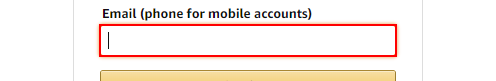
Task: Amazon Login
Workflow: Main

Step 1 [try]: type [userName] into the text box 'ap_email'

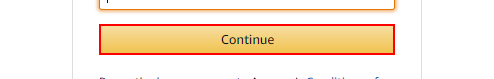
Step 2: click on the text box 'continue'

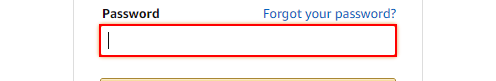
Step 3: type a value into the text box 'ap_password'

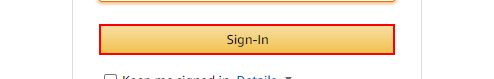
Step 4: click on the text box

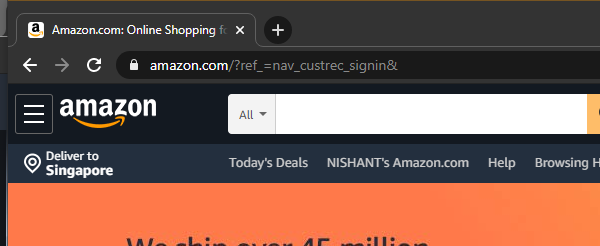
Step 5 [try]: Attach Browser 'chrome.exe Amazon.com:' in window 'Amazon.com*' (chrome.exe)

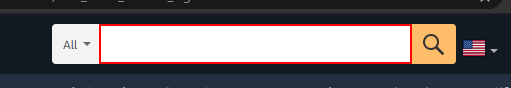
Step 6 [try]: type "ferrari 458" into the text box 'twotabsearchtextbox'

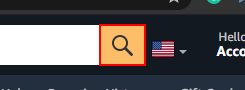
Step 7: click on the text box 'Go'